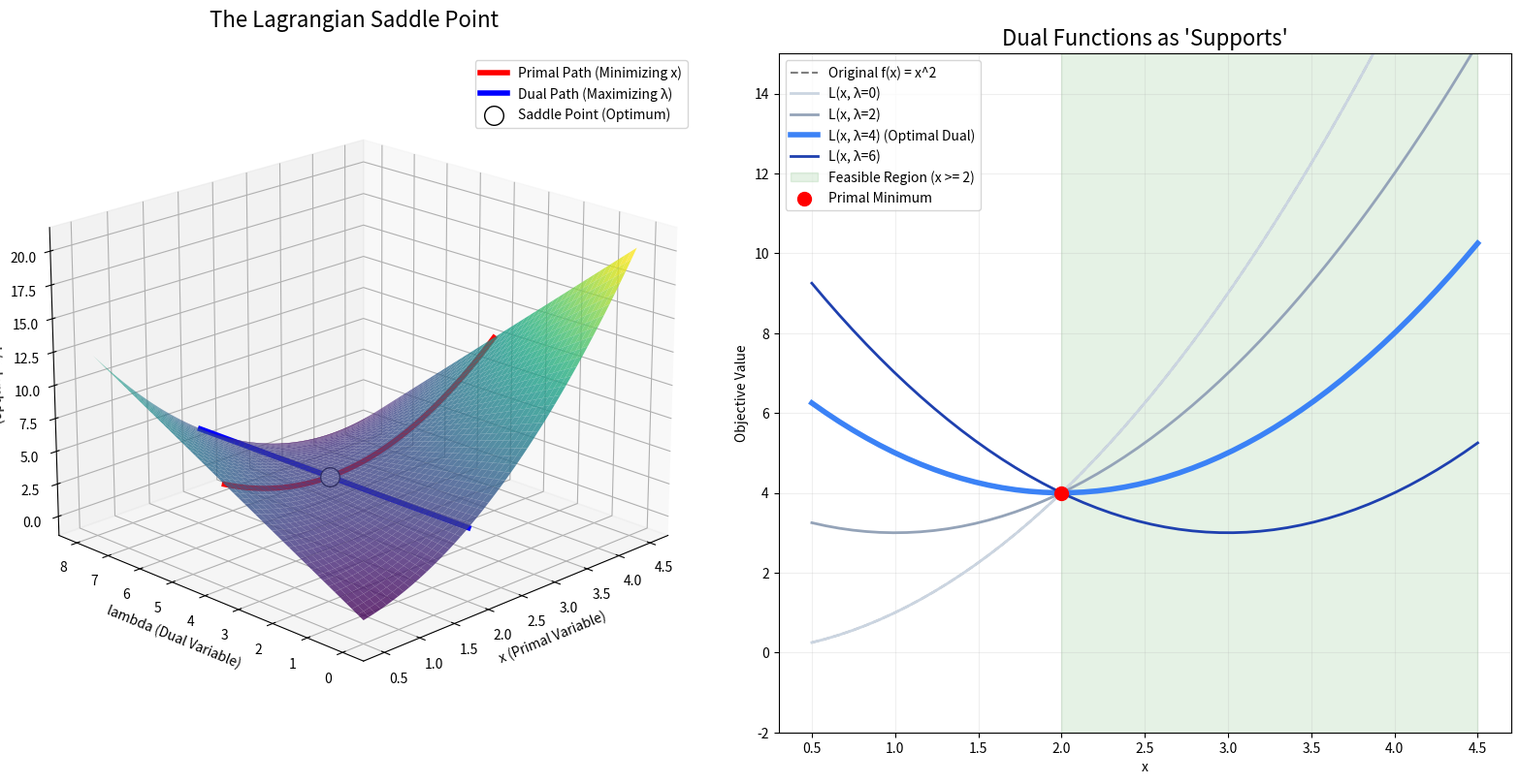

Generate this figure with matplotlib:
#!/usr/bin/env python3
# -*- coding: utf-8 -*-
"""
Created on Wed Mar 18 15:53:13 2026

@author: sned
"""

import numpy as np
import matplotlib.pyplot as plt
from mpl_toolkits.mplot3d import Axes3D

# --- PROBLEM DEFINITION ---
# Primal: Minimize f(x) = x^2 subject to x >= 2
# Lagrangian: L(x, lambda) = x^2 - lambda(x - 2)
# p* = 4 (at x=2), d* = 4 (at lambda=4)

def lagrangian(x, lam):
    return x**2 - lam * (x - 2)

# Generate data
x_range = np.linspace(0.5, 4.5, 50)
lam_range = np.linspace(0, 8, 50)
X, LAM = np.meshgrid(x_range, lam_range)
Z = lagrangian(X, LAM)

# Optimal points
x_star, lam_star, p_star = 2, 4, 4

# Create Figure
fig = plt.figure(figsize=(16, 8))

# --- PLOT 1: 3D SADDLE POINT VISUALIZATION ---
ax1 = fig.add_subplot(121, projection='3d')

# Plot the Lagrangian Surface
surf = ax1.plot_surface(X, LAM, Z, cmap='viridis', alpha=0.8, antialiased=True)

# Highlight the Primal Path (Fix lambda=lam_star, vary x)
ax1.plot(x_range, [lam_star]*50, lagrangian(x_range, lam_star), color='red', linewidth=4, label='Primal Path (Minimizing x)')

# Highlight the Dual Path (Fix x=x_star, vary lambda)
ax1.plot([x_star]*50, lam_range, lagrangian(x_star, lam_range), color='blue', linewidth=4, label='Dual Path (Maximizing λ)')

# Mark the Saddle Point (The Optimum)
ax1.scatter(x_star, lam_star, p_star, color='white', s=200, edgecolors='black', depthshade=False, label='Saddle Point (Optimum)')

ax1.set_title("The Lagrangian Saddle Point", fontsize=16, pad=20)
ax1.set_xlabel("x (Primal Variable)")
ax1.set_ylabel("lambda (Dual Variable)")
ax1.set_zlabel("L(x, lambda)")
ax1.view_init(elev=20, azim=-135)
ax1.legend()

# --- PLOT 2: 2D CROSS-SECTION (LOWER BOUNDS) ---
ax2 = fig.add_subplot(122)

# Plot f(x)
ax2.plot(x_range, x_range**2, 'k--', alpha=0.5, label='Original f(x) = x^2')

# Plot L(x, lambda) for different lambda values
lambdas_to_show = [0, 2, 4, 6]
colors = ['#cbd5e1', '#94a3b8', '#3b82f6', '#1e40af']

for l, c in zip(lambdas_to_show, colors):
    label = f"L(x, λ={l})"
    if l == 4: label += " (Optimal Dual)"
    ax2.plot(x_range, lagrangian(x_range, l), color=c, linewidth=2 if l!=4 else 4, label=label)

# Feasible region highlight
ax2.axvspan(2, 4.5, color='green', alpha=0.1, label='Feasible Region (x >= 2)')
ax2.scatter(x_star, p_star, color='red', s=100, zorder=5, label='Primal Minimum')

ax2.set_title("Dual Functions as 'Supports'", fontsize=16)
ax2.set_xlabel("x")
ax2.set_ylabel("Objective Value")
ax2.set_ylim(-2, 15)
ax2.legend()
ax2.grid(True, alpha=0.2)

plt.tight_layout()
plt.show()
